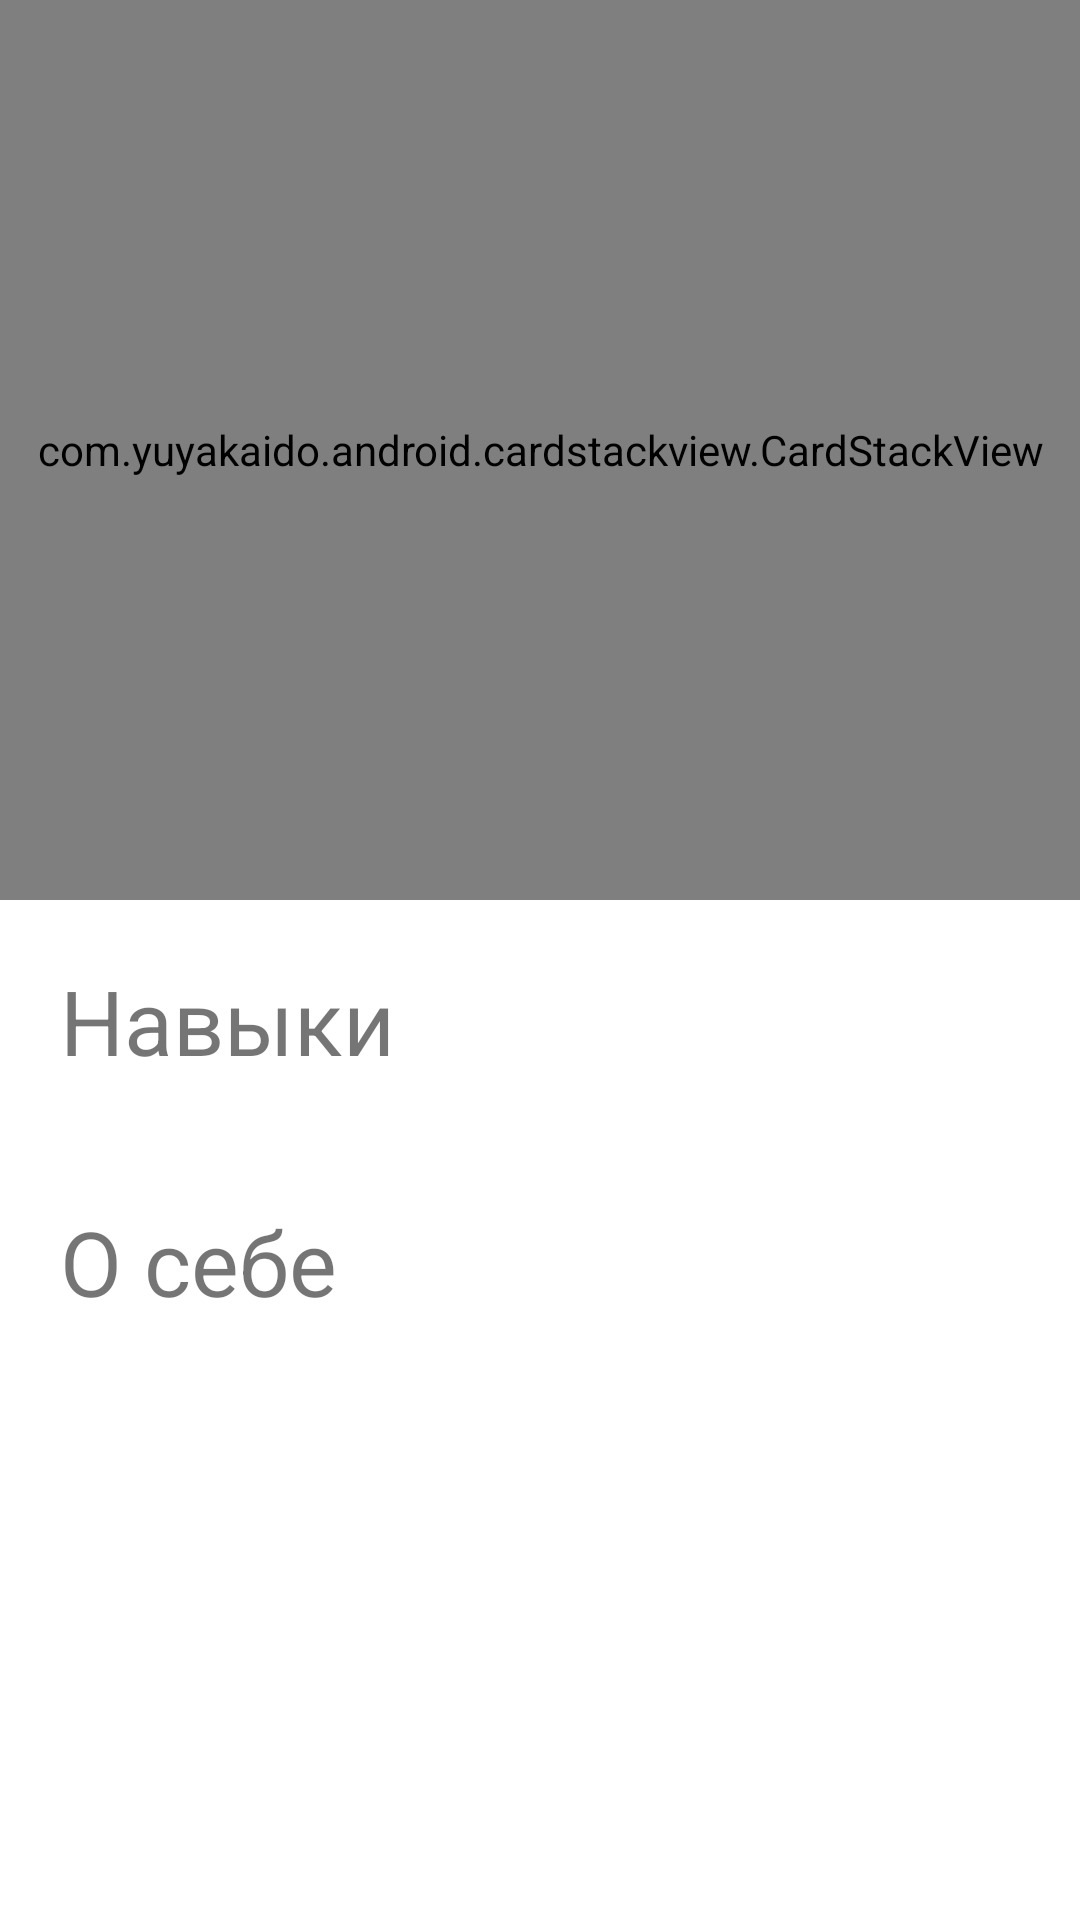

Here is an Android app screen rendered from its layout file. Give the layout XML and the strings, colors and styles it references.
<!-- AndroidManifest.xml: application theme Theme.ITinderjava -->
<!-- res/layout/fragment_dashboard.xml -->
<?xml version="1.0" encoding="utf-8"?>
<androidx.constraintlayout.widget.ConstraintLayout xmlns:android="http://schemas.android.com/apk/res/android"
    xmlns:app="http://schemas.android.com/apk/res-auto"
    android:layout_width="match_parent"
    android:layout_height="match_parent">

    <com.yuyakaido.android.cardstackview.CardStackView
        android:id="@+id/card_stack_view"
        android:layout_width="0dp"
        android:layout_height="300dp"
        android:padding="8dp"
        android:clipToPadding="false"
        app:layout_constraintStart_toStartOf="parent"
        app:layout_constraintTop_toTopOf="parent"
        app:layout_constraintEnd_toEndOf="parent"/>
    <TextView
        android:id="@+id/skills_name"
        android:layout_width="match_parent"
        android:layout_height="wrap_content"
        android:text="@string/skills"
        app:layout_constraintTop_toBottomOf="@id/card_stack_view"
        android:padding="20dp"
        android:textSize="30sp"/>

    <TextView
        android:layout_width="match_parent"
        android:layout_height="wrap_content"
        android:text="@string/descr"
        app:layout_constraintTop_toBottomOf="@id/skills_name"
        android:padding="20dp"
        android:textSize="30sp"/>


</androidx.constraintlayout.widget.ConstraintLayout>
<!-- resources referenced by this layout -->
<resources>
  <string name="descr">О себе</string>
  <string name="skills">Навыки</string>
  <style name="Theme.ITinderjava" parent="Theme.MaterialComponents.DayNight.DarkActionBar">
          
          <item name="colorPrimary">@color/purple_500</item>
          <item name="colorPrimaryVariant">@color/purple_700</item>
          <item name="colorOnPrimary">@color/white</item>
          
          <item name="colorSecondary">@color/teal_200</item>
          <item name="colorSecondaryVariant">@color/teal_700</item>
          <item name="colorOnSecondary">@color/black</item>
          
          <item name="android:statusBarColor" tools:targetApi="l">?attr/colorPrimaryVariant</item>
          
      </style>
  <color name="purple_500">#FF6200EE</color>
  <color name="purple_700">#FF3700B3</color>
  <color name="white">#FFFFFFFF</color>
  <color name="teal_200">#FF03DAC5</color>
  <color name="teal_700">#FF018786</color>
  <color name="black">#FF000000</color>
</resources>
